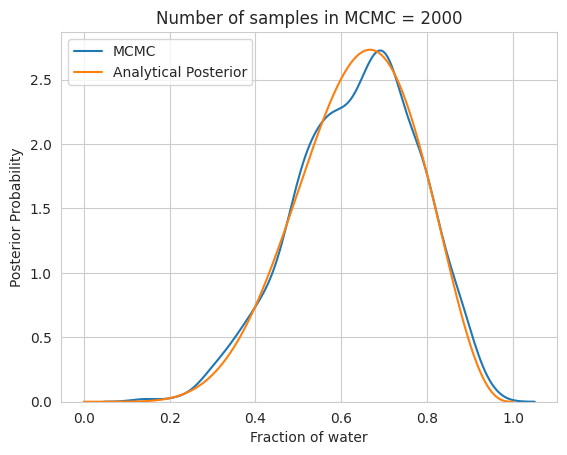

This figure's Python source:
import matplotlib.pyplot as plt
import numpy as np
import seaborn as sns
from scipy.stats import norm, binom, uniform, beta

sns.set_style('whitegrid')
NUM_PTS = 2000

p_grid = np.linspace(start=0, stop=1, num=NUM_PTS)
p = np.zeros(NUM_PTS)

p[0] = 0.5
W = 6
L = 3

for i in range(1, NUM_PTS):
    p_new = norm.rvs(loc=p[i - 1], scale=0.1, size=1)

    if p_new > 1:
        p_new = 2 - p_new
    if p_new < 0:
        p_new = abs(p_new)

    q0 = binom.pmf(k=W, n=W + L, p=p[i - 1])
    q1 = binom.pmf(k=W, n=W + L, p=p_new)

    p[i] = np.where(uniform.rvs(loc=0, scale=1, size=1) < q1 / q0, p_new, p[i - 1])

analytical_posterior = beta.pdf(p_grid, W + 1, L + 1)

sns.kdeplot(p, label='MCMC')
plt.plot(p_grid, analytical_posterior, label='Analytical Posterior')

plt.xlabel('Fraction of water')
plt.ylabel('Posterior Probability')
plt.title(f'Number of samples in MCMC = {NUM_PTS}')
plt.legend()

plt.show()
